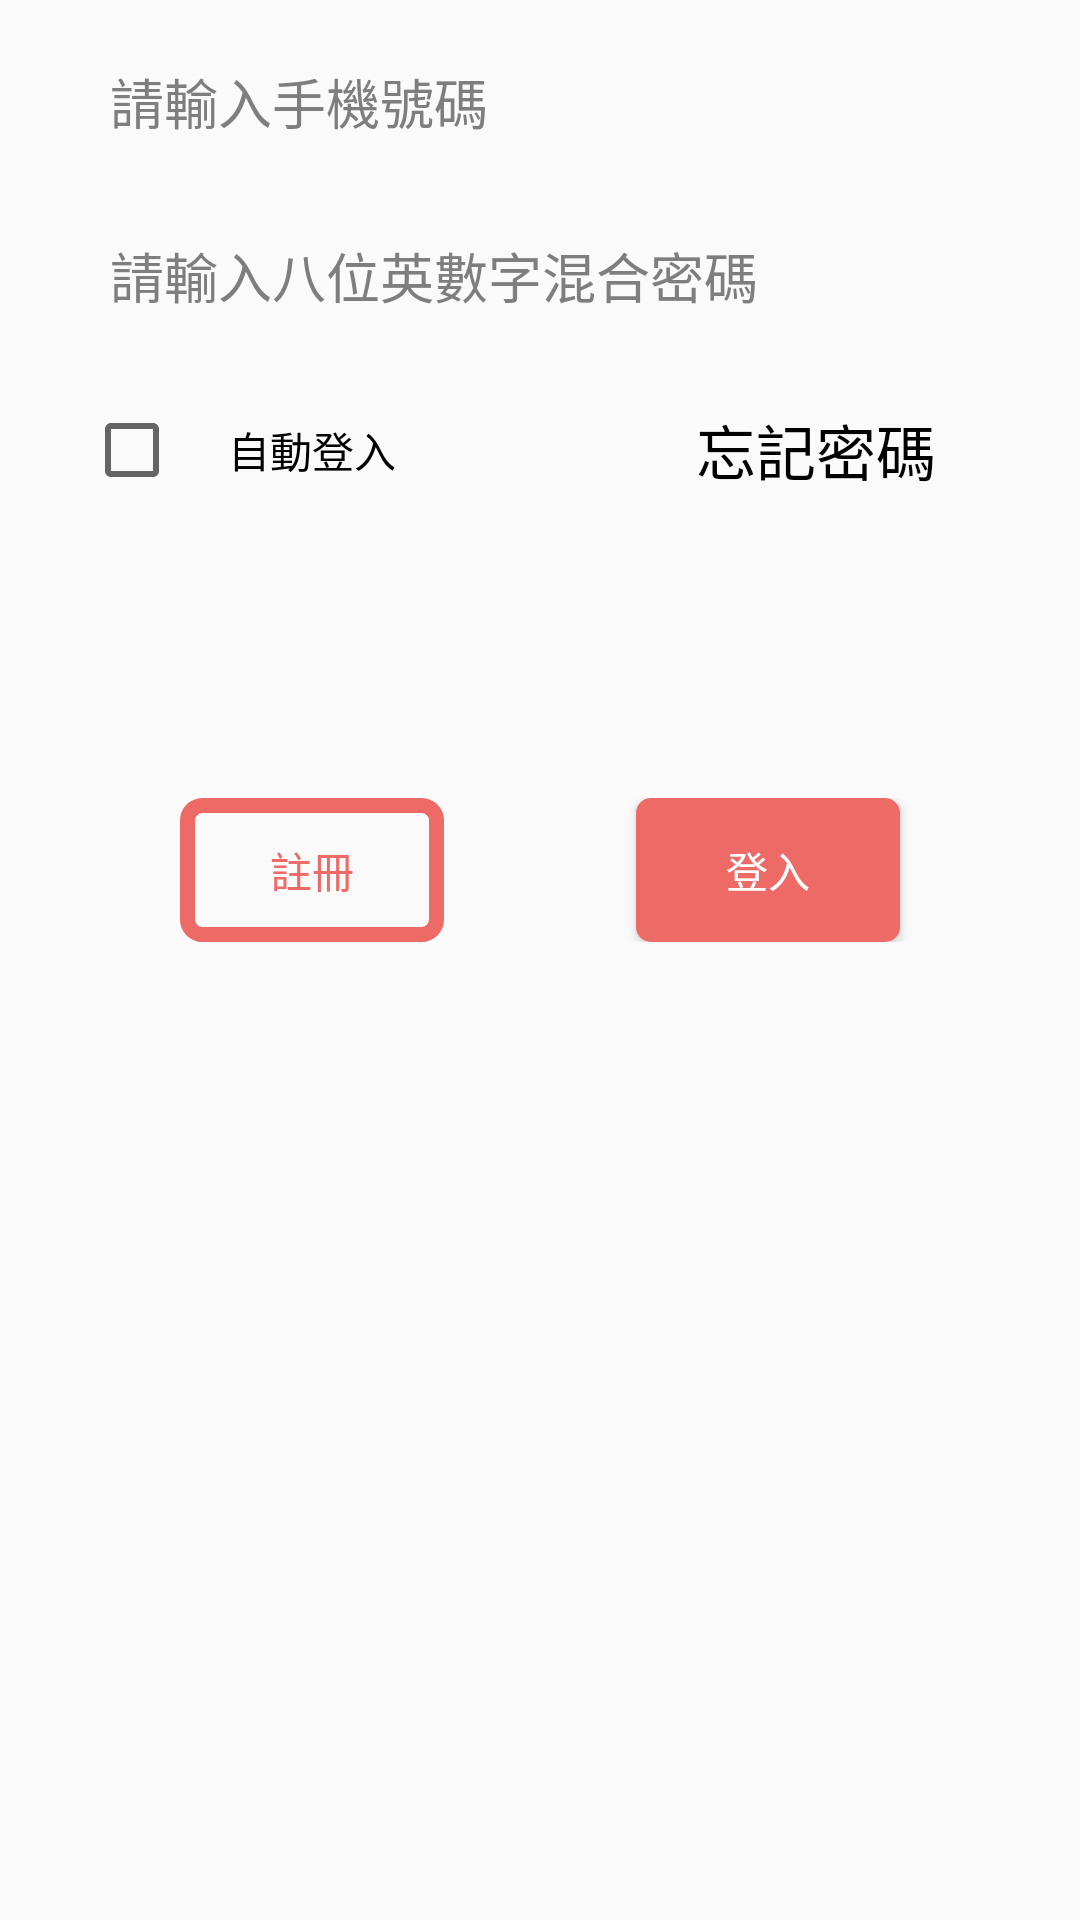

Write the Android layout XML for this screen, with the resource values it uses.
<!-- AndroidManifest.xml: application theme Theme.BeipuCharm -->
<!-- res/layout/fragment_login.xml -->
<?xml version="1.0" encoding="utf-8"?>
<androidx.constraintlayout.widget.ConstraintLayout xmlns:android="http://schemas.android.com/apk/res/android"
    xmlns:app="http://schemas.android.com/apk/res-auto"
    xmlns:tools="http://schemas.android.com/tools"
    android:layout_width="match_parent"
    android:layout_height="match_parent"
    tools:context=".Account.AccountLoginFragment" >

    <LinearLayout
        android:layout_width="match_parent"
        android:layout_height="match_parent"
        android:layout_gravity="center_horizontal"
        android:orientation="vertical"
        android:paddingLeft="28dp"
        android:paddingRight="28dp"
        app:layout_constraintEnd_toEndOf="parent"
        app:layout_constraintStart_toStartOf="parent"
        app:layout_constraintTop_toTopOf="parent">

        <EditText
            android:id="@+id/et_phone"
            android:layout_width="match_parent"
            android:layout_height="44dp"
            android:layout_marginTop="12dp"
            android:background="@drawable/shape_line"
            android:hint="  請輸入手機號碼"
            android:inputType="number"
            android:textColor="@color/black"
            android:textColorHint="#7e7e7e"
            android:textCursorDrawable="@null" />

        <EditText
            android:id="@+id/et_password"
            android:layout_width="match_parent"
            android:layout_height="44dp"
            android:layout_centerHorizontal="true"
            android:layout_marginTop="14dp"
            android:background="@drawable/shape_line"
            android:ems="10"
            android:hint="  請輸入八位英數字混合密碼"
            android:inputType="textPassword"
            android:textColor="@color/black"
            android:textColorHint="#7e7e7e"
            android:textCursorDrawable="@null" />

        <androidx.constraintlayout.widget.ConstraintLayout
            android:layout_width="match_parent"
            android:layout_height="wrap_content"
            android:layout_marginTop="20dp">

            <LinearLayout
                android:layout_width="wrap_content"
                android:layout_height="wrap_content"
                android:orientation="horizontal"
                app:layout_constraintBottom_toBottomOf="parent"
                app:layout_constraintStart_toStartOf="parent"
                app:layout_constraintTop_toTopOf="parent">

                <CheckBox
                    android:id="@+id/remember_key"
                    android:layout_width="120dp"
                    android:layout_height="wrap_content"
                    android:gravity="center"
                    android:background="@drawable/shape_line"
                    android:text="自動登入" />

            </LinearLayout>

            <LinearLayout
                android:layout_width="wrap_content"
                android:layout_height="0dp"
                android:gravity="right"
                android:orientation="horizontal"
                app:layout_constraintBottom_toBottomOf="parent"
                app:layout_constraintEnd_toEndOf="parent"
                app:layout_constraintTop_toTopOf="parent">

                <TextView
                    android:id="@+id/tv_forget"
                    android:layout_width="120dp"
                    android:layout_height="match_parent"
                    android:layout_gravity="right"
                    android:gravity="center"
                    android:background="@drawable/shape_line"
                    android:text="忘記密碼"
                    android:textColor="@color/black"
                    android:textSize="20sp" />
            </LinearLayout>
        </androidx.constraintlayout.widget.ConstraintLayout>

        <androidx.constraintlayout.widget.ConstraintLayout
            android:layout_width="match_parent"
            android:layout_height="wrap_content"
            android:layout_marginTop="100dp">

            <androidx.constraintlayout.widget.Guideline
                android:id="@+id/guideline2"
                android:layout_width="wrap_content"
                android:layout_height="wrap_content"
                android:orientation="vertical"
                app:layout_constraintGuide_percent="0.5"/>

            <Button
                android:id="@+id/bt_register"
                android:layout_width="wrap_content"
                android:layout_height="wrap_content"
                android:text="註冊"
                android:textColor="@color/orange"
                android:background="@drawable/shape_line_orange"
                app:layout_constraintBottom_toBottomOf="parent"
                app:layout_constraintEnd_toStartOf="@+id/guideline2"
                app:layout_constraintStart_toStartOf="parent"
                app:layout_constraintTop_toTopOf="parent" />

            <Button
                android:id="@+id/bt_login"
                android:layout_width="wrap_content"
                android:layout_height="wrap_content"
                android:background="@drawable/shape_round_light_typered"
                android:text="登入"
                android:textColor="@color/white"
                app:layout_constraintBottom_toBottomOf="parent"
                app:layout_constraintEnd_toEndOf="parent"
                app:layout_constraintStart_toStartOf="@+id/guideline2"
                app:layout_constraintTop_toTopOf="parent" />
        </androidx.constraintlayout.widget.ConstraintLayout>

    </LinearLayout>
</androidx.constraintlayout.widget.ConstraintLayout>
<!-- resources referenced by this layout -->
<resources>
  <color name="black">#FF000000</color>
  <color name="orange">#ED6A67</color>
  <color name="white">#FFFFFFFF</color>
  <!-- drawable shape_line_orange (drawable) -->
  <?xml version="1.0" encoding="utf-8"?>
  <shape xmlns:android="http://schemas.android.com/apk/res/android">
      <stroke android:color="@color/orange"/>
      <stroke android:width="5dp"/>
      <corners android:radius="5dp"/>
  </shape>
  <!-- drawable shape_round_light_typered (drawable) -->
  <?xml version="1.0" encoding="utf-8"?>
  <shape xmlns:android="http://schemas.android.com/apk/res/android" android:shape="rectangle" >
      <solid android:color="@color/orange" />
      <corners android:radius="5dp"/>
  </shape>
  <style name="Theme.BeipuCharm" parent="Theme.AppCompat.Light.NoActionBar">
          
          <item name="colorPrimary">@color/purple_500</item>
          <item name="colorPrimaryVariant">@color/purple_700</item>
          <item name="colorOnPrimary">@color/white</item>
          
          <item name="colorSecondary">@color/teal_200</item>
          <item name="colorSecondaryVariant">@color/teal_700</item>
          <item name="colorOnSecondary">@color/black</item>
          
          <item name="android:statusBarColor" tools:targetApi="l">?attr/colorPrimaryVariant</item>
          
      </style>
  <color name="purple_500">#FF6200EE</color>
  <color name="purple_700">#FF3700B3</color>
  <color name="teal_200">#FF03DAC5</color>
  <color name="teal_700">#FF018786</color>
</resources>
